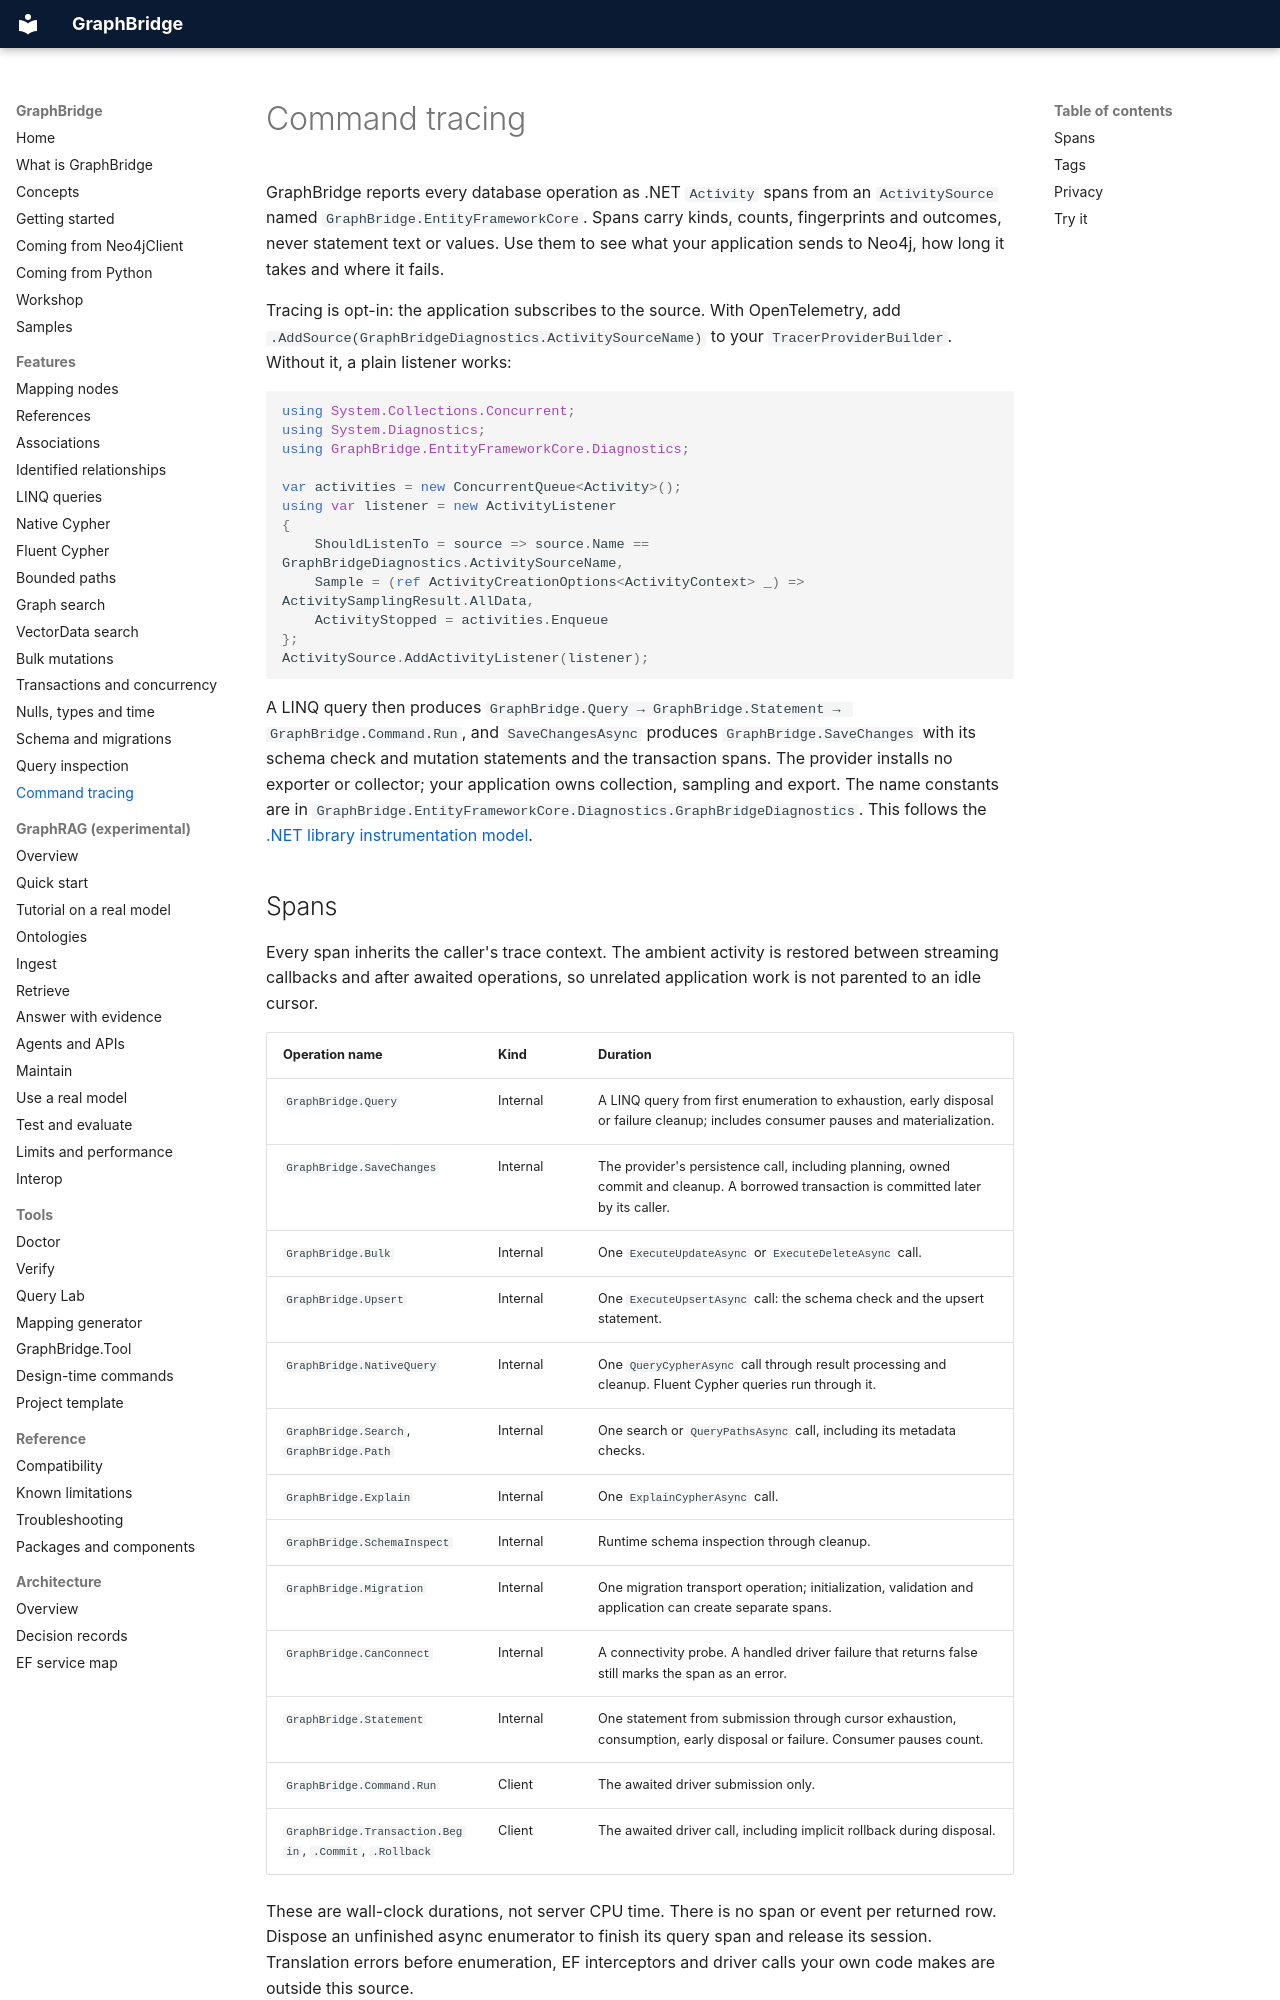

repository: joslat/GraphBridge.EFCore · page: features/COMMAND_TRACING.html · generator: mkdocs

# Command tracing

GraphBridge reports every database operation as .NET `Activity` spans from an `ActivitySource` named `GraphBridge.EntityFrameworkCore`. Spans carry kinds, counts, fingerprints and outcomes, never statement text or values. Use them to see what your application sends to Neo4j, how long it takes and where it fails.

Tracing is opt-in: the application subscribes to the source. With OpenTelemetry, add `.AddSource(GraphBridgeDiagnostics.ActivitySourceName)` to your `TracerProviderBuilder`. Without it, a plain listener works:

```csharp
using System.Collections.Concurrent;
using System.Diagnostics;
using GraphBridge.EntityFrameworkCore.Diagnostics;

var activities = new ConcurrentQueue<Activity>();
using var listener = new ActivityListener
{
    ShouldListenTo = source => source.Name == GraphBridgeDiagnostics.ActivitySourceName,
    Sample = (ref ActivityCreationOptions<ActivityContext> _) => ActivitySamplingResult.AllData,
    ActivityStopped = activities.Enqueue
};
ActivitySource.AddActivityListener(listener);
```

A LINQ query then produces `GraphBridge.Query → GraphBridge.Statement → GraphBridge.Command.Run`, and `SaveChangesAsync` produces `GraphBridge.SaveChanges` with its schema check and mutation statements and the transaction spans. The provider installs no exporter or collector; your application owns collection, sampling and export. The name constants are in `GraphBridge.EntityFrameworkCore.Diagnostics.GraphBridgeDiagnostics`. This follows the [.NET library instrumentation model](https://learn.microsoft.com/en-us/dotnet/core/diagnostics/distributed-tracing-instrumentation-walkthroughs).
